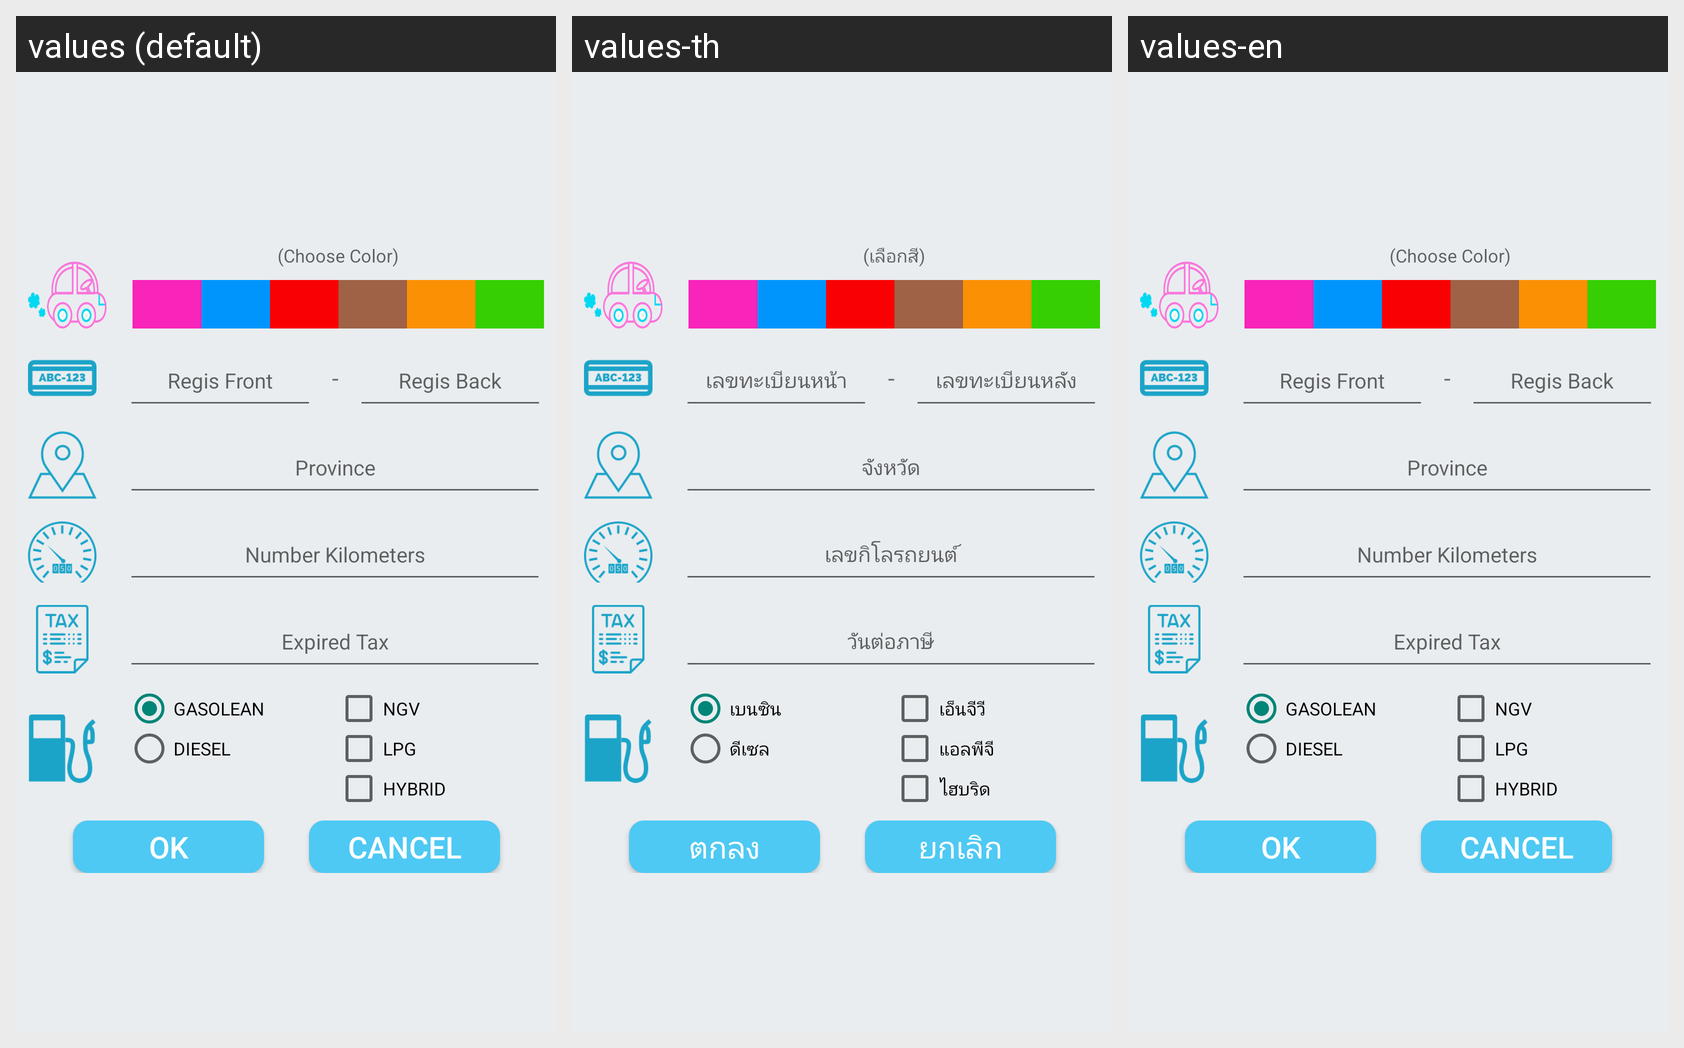

Translations of the strings shown on this Android screen, per locale in the grid:
Android screen res/layout/activity_4_add_car.xml rendered under 3 locales, left to right: values (default), values-th, values-en. Device: Nexus 5 (rendered at 1080×1920; each locale shown at half size, 540×960, under a caption strip naming it); theme AppTheme.
Strings drawn on this screen, with the default value and each locale's value (text and hints the layout hard-codes, and strings that could not be matched under every locale, appear in the picture but are not listed):

add_color
  values: (Choose Color)
  values-th: (เลือกสี)
  values-en: (Choose Color)

add_regis_front
  values: Regis Front
  values-th: เลขทะเบียนหน้า
  values-en: Regis Front

add_regis_back
  values: Regis Back
  values-th: เลขทะเบียนหลัง
  values-en: Regis Back

add_province
  values: Province
  values-th: จังหวัด
  values-en: Province

add_no_kilo
  values: Number Kilometers
  values-th: เลขกิโลรถยนต์
  values-en: Number Kilometers

add_tax
  values: Expired Tax
  values-th: วันต่อภาษี
  values-en: Expired Tax

add_oil_gasso
  values: GASOLEAN
  values-th: เบนซิน
  values-en: GASOLEAN

add_oil_diesel
  values: DIESEL
  values-th: ดีเซล
  values-en: DIESEL

add_gas_ngv
  values: NGV
  values-th: เอ็นจีวี
  values-en: NGV

add_gas_lpg
  values: LPG
  values-th: แอลพีจี
  values-en: LPG

add_gas_hyb
  values: HYBRID
  values-th: ไฮบริด
  values-en: HYBRID

add_user_ok
  values: OK
  values-th: ตกลง
  values-en: OK

add_user_cancel
  values: CANCEL
  values-th: ยกเลิก
  values-en: CANCEL
